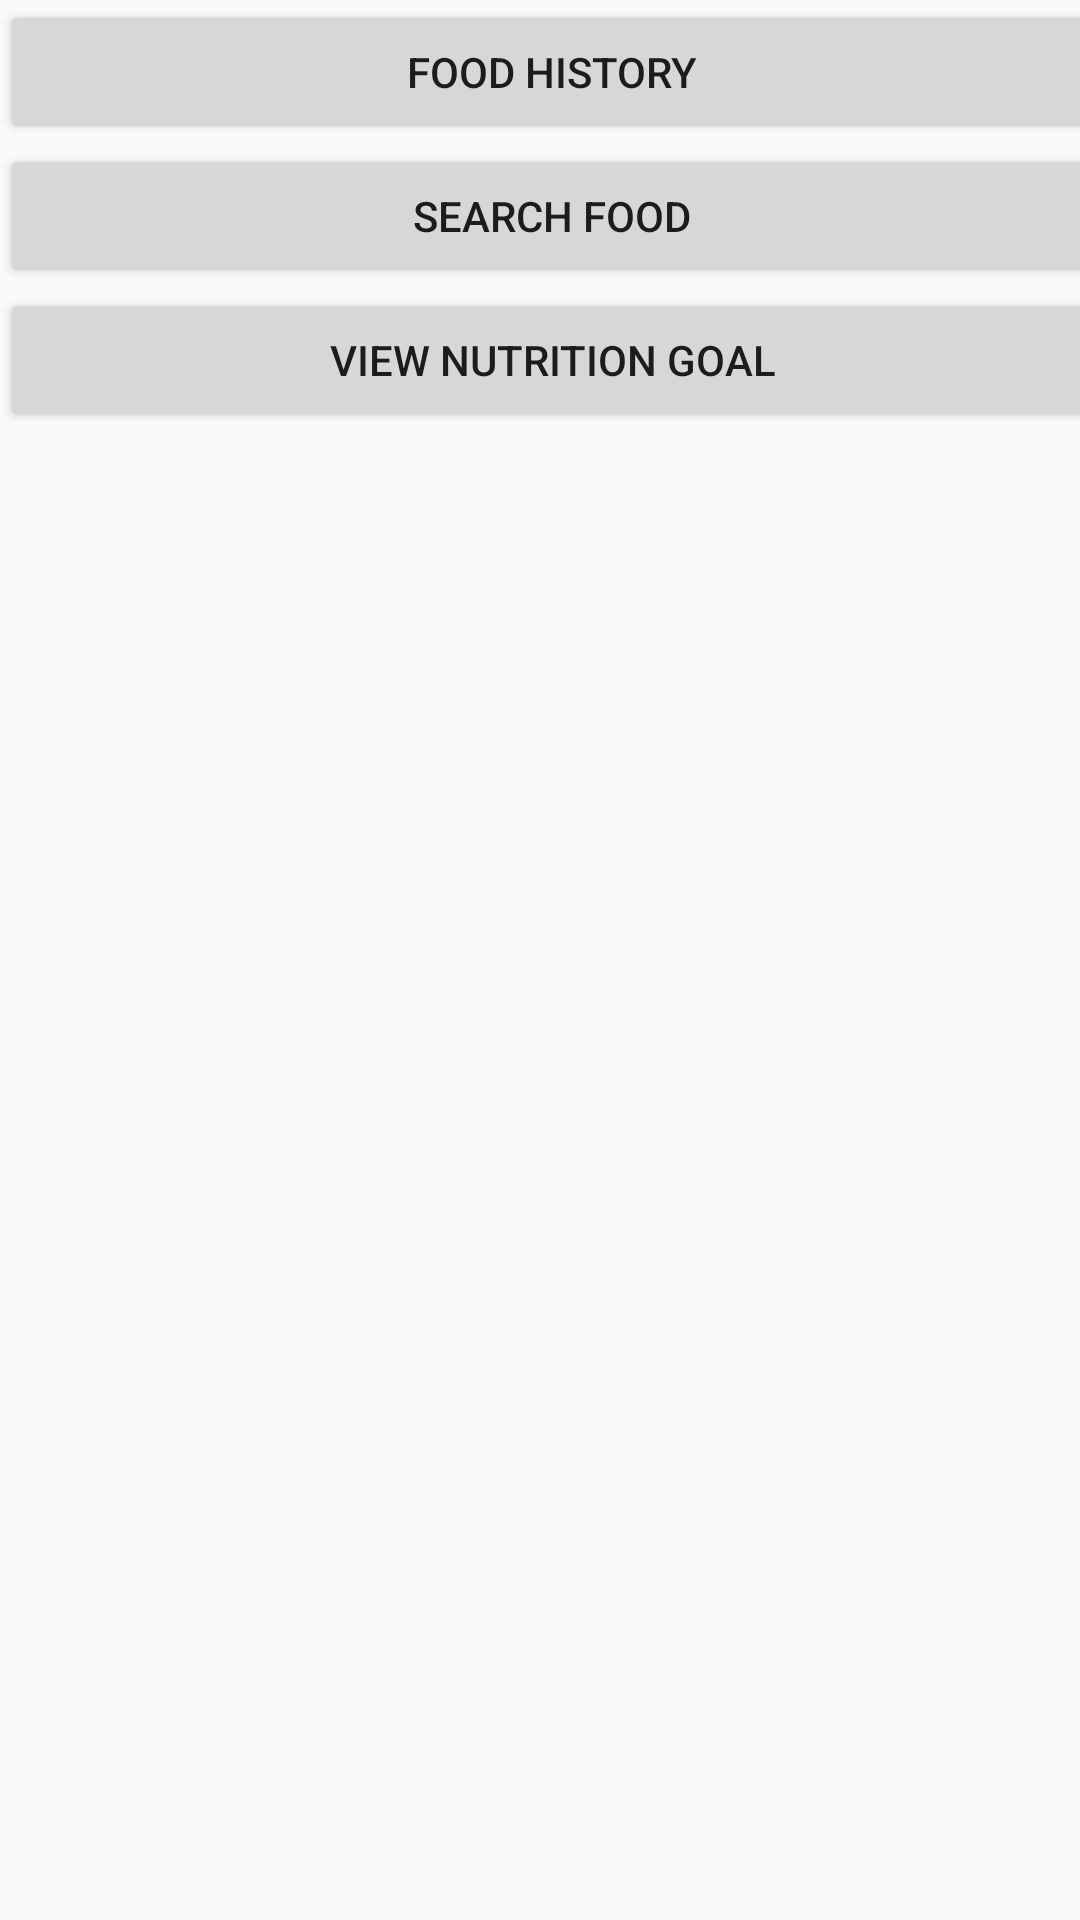

Write the Android layout XML for this screen, with the resource values it uses.
<!-- AndroidManifest.xml: application theme AppTheme -->
<!-- res/layout/food_tracker.xml -->
<?xml version="1.0" encoding="utf-8"?>
<android.support.constraint.ConstraintLayout
    xmlns:android="http://schemas.android.com/apk/res/android"
    xmlns:app="http://schemas.android.com/apk/res-auto"
    xmlns:tools="http://schemas.android.com/tools"
    android:orientation="vertical"
    android:layout_width="match_parent"
    android:layout_height="match_parent">

    <LinearLayout
        android:layout_width="368dp"
        android:layout_height="wrap_content"
        tools:context="comdamianangeloneinfitness.httpsgithub.infitness.FitnessActivity"
        android:orientation="vertical"
        >

        <Button
            android:id="@+id/mealHistory"
            android:layout_width="match_parent"
            android:layout_height="wrap_content"
            android:text="Food History" />

        <Button
            android:layout_width="match_parent"
            android:layout_height="wrap_content"
            android:id="@+id/nutritionHistory"
            android:text="Search Food"/>\
        <Button
            android:layout_width="match_parent"
            android:layout_height="wrap_content"
            android:id="@+id/viewFoodGoal"
            android:text="View Nutrition Goal"/>
        </LinearLayout>
</android.support.constraint.ConstraintLayout>
<!-- resources referenced by this layout -->
<resources>
  <style name="AppTheme" parent="Theme.AppCompat.Light.DarkActionBar">
          <item name="android:windowContentTransitions">true</item>
          <item name="android:windowAllowEnterTransitionOverlap">true</item>
          <item name="android:windowAllowReturnTransitionOverlap">true</item>
          <item name="android:windowSharedElementEnterTransition">@android:transition/move</item>
          <item name="android:windowSharedElementExitTransition">@android:transition/move</item>
      </style>
</resources>
